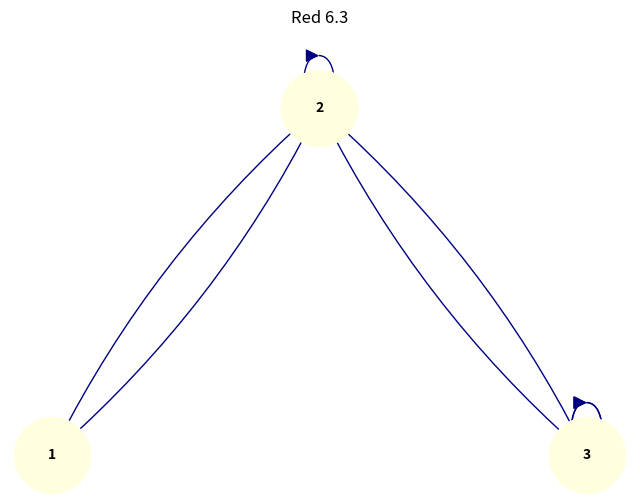

This chart was generated by the following Python code:
import matplotlib.pyplot as plt
import networkx as nx

# Creo una grafica
G = nx.MultiDiGraph()  # Usar MultiDiGraph para permitir múltiples aristas entre los mismos nodos

# Agrego los nodos y sus conexiones
Nodos = [
    ("1", "2"),
    ("1", "2"),
    ("2", "3"),
    ("2", "3"),
    ("2", "2"),
    ("3", "3"),
    ("3", "3"),
]

for edge in Nodos:
    G.add_edge(edge[0], edge[1])

# Defino las posiciones de los nodos
pos = {
    "1": (0, 0),
    "2": (1, 1),
    "3": (2, 0),
}

# Se dibuja la grafica
plt.figure(figsize=(8, 6))

# Dibujo las conexiones múltiples
nx.draw_networkx_nodes(G, pos, node_size=3000, node_color='lightyellow')
nx.draw_networkx_labels(G, pos, font_size=10, font_weight='bold')

# Dibujar aristas duplicadas manualmente
# Dibujar dos veces la misma arista en diferentes posiciones
nx.draw_networkx_edges(G, pos, edgelist=[("1", "2")], arrowstyle='-|>', arrowsize=20, edge_color='navy', connectionstyle='arc3,rad=0.1')
nx.draw_networkx_edges(G, pos, edgelist=[("1", "2")], arrowstyle='-|>', arrowsize=20, edge_color='navy', connectionstyle='arc3,rad=-0.1')
nx.draw_networkx_edges(G, pos, edgelist=[("2", "3")], arrowstyle='-|>', arrowsize=20, edge_color='navy', connectionstyle='arc3,rad=0.1')
nx.draw_networkx_edges(G, pos, edgelist=[("2", "3")], arrowstyle='-|>', arrowsize=20, edge_color='navy', connectionstyle='arc3,rad=-0.1')
nx.draw_networkx_edges(G, pos, edgelist=[("2", "2")], arrowstyle='-|>', arrowsize=20, edge_color='navy', connectionstyle='arc3,rad=0.1')
nx.draw_networkx_edges(G, pos, edgelist=[("3", "3")], arrowstyle='-|>', arrowsize=20, edge_color='navy', connectionstyle='arc3,rad=0.2')
nx.draw_networkx_edges(G, pos, edgelist=[("3", "3")], arrowstyle='-|>', arrowsize=20, edge_color='navy', connectionstyle='arc3,rad=-0.2')

plt.title('Red 6.3')
plt.axis('off')
plt.show()
